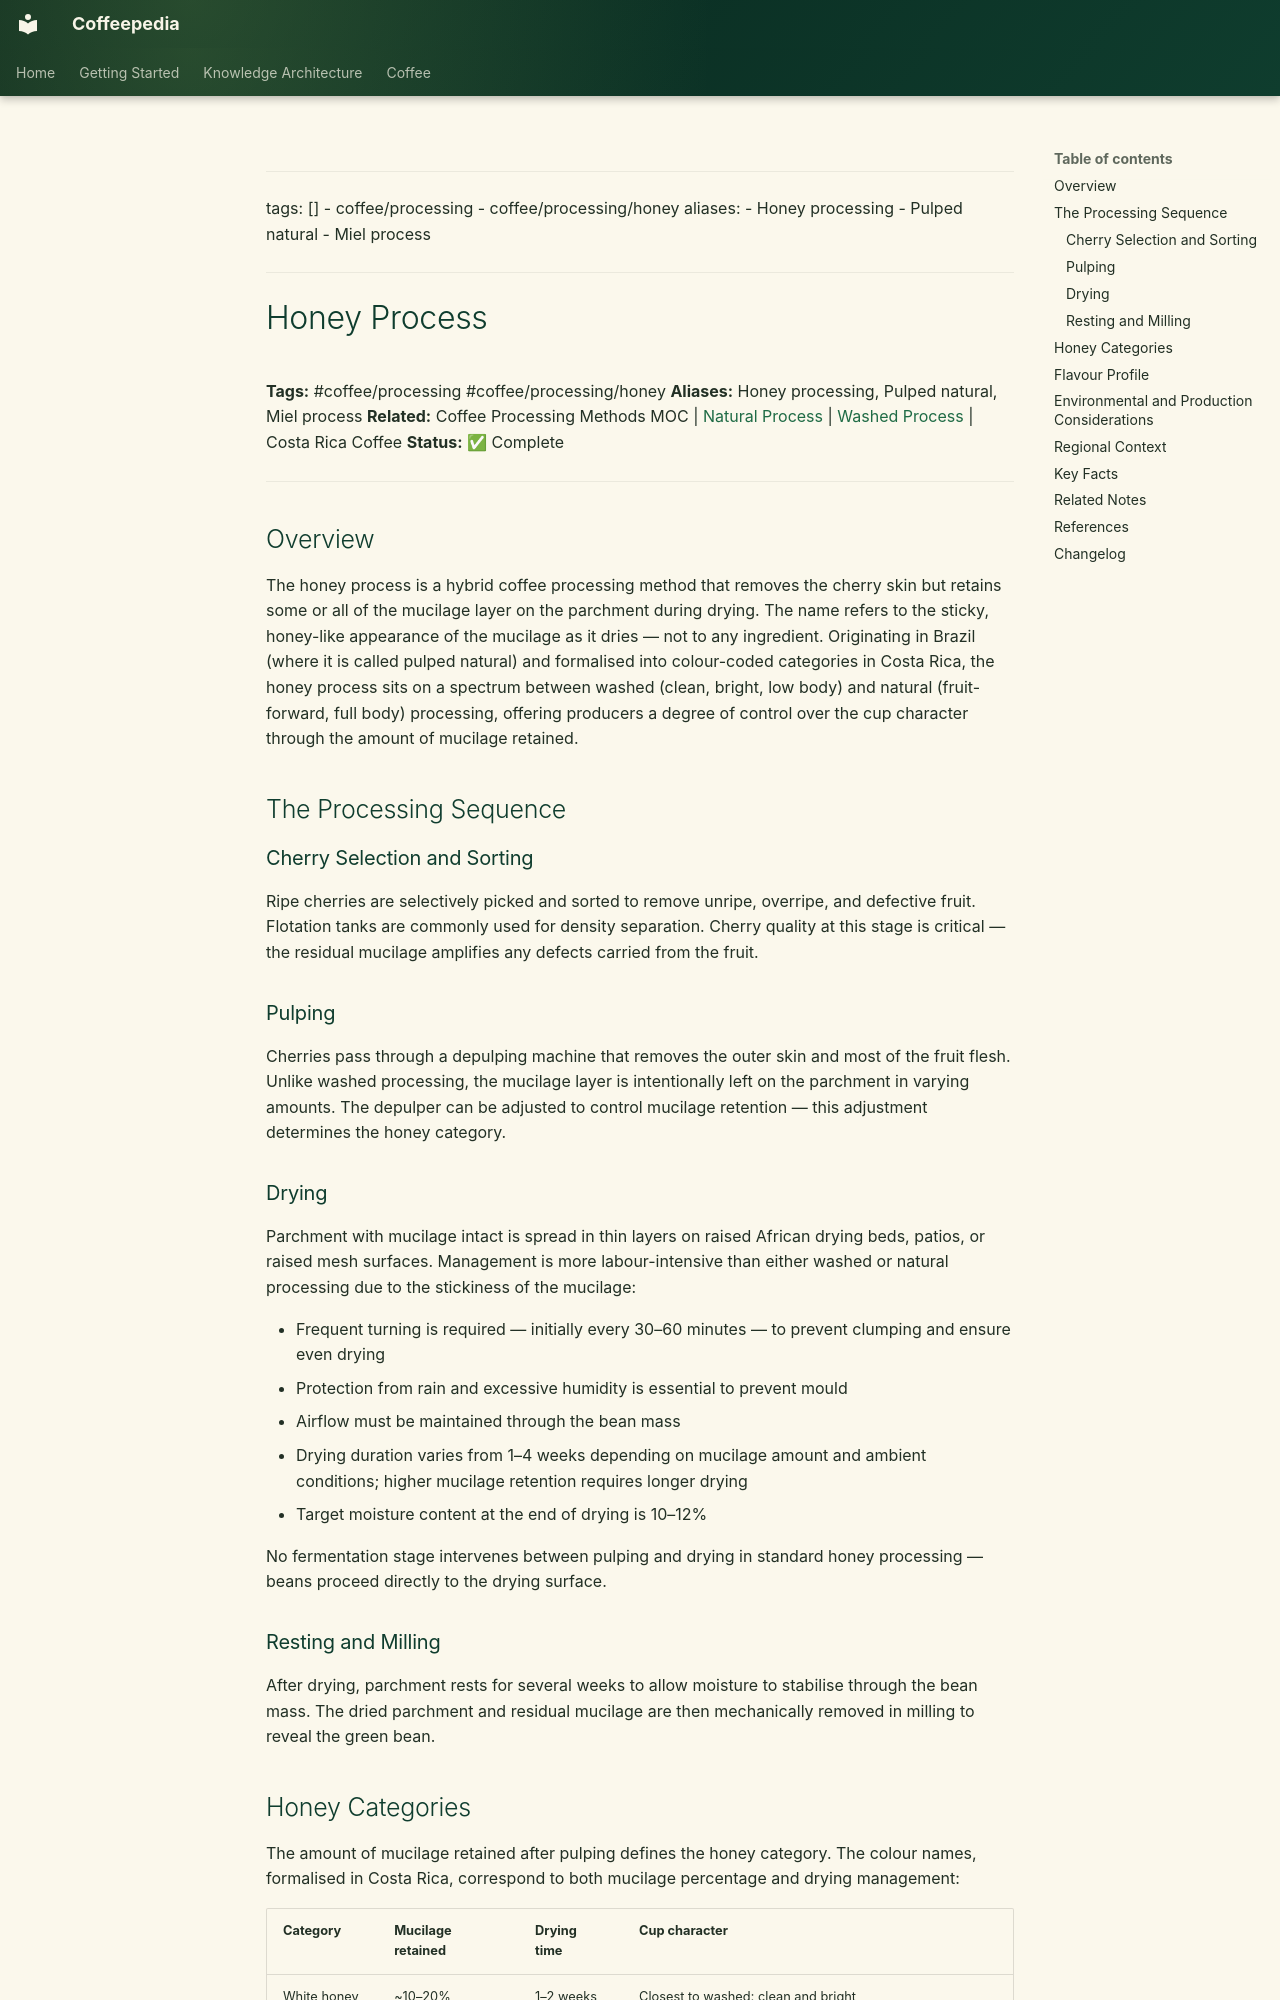

repository: Vauldt/all-about-coffee · page: coffee/coffee-processing/honey-process/index.html · generator: mkdocs

---
tags: []
  - coffee/processing
  - coffee/processing/honey
aliases:
  - Honey processing
  - Pulped natural
  - Miel process
---

# Honey Process

**Tags:** #coffee/processing #coffee/processing/honey
**Aliases:** Honey processing, Pulped natural, Miel process
**Related:** Coffee Processing Methods MOC | [Natural Process](natural-process.md) | [Washed Process](washed-process.md) | Costa Rica Coffee
**Status:** ✅ Complete

---

## Overview

The honey process is a hybrid coffee processing method that removes the cherry skin but retains some or all of the mucilage layer on the parchment during drying. The name refers to the sticky, honey-like appearance of the mucilage as it dries — not to any ingredient. Originating in Brazil (where it is called pulped natural) and formalised into colour-coded categories in Costa Rica, the honey process sits on a spectrum between washed (clean, bright, low body) and natural (fruit-forward, full body) processing, offering producers a degree of control over the cup character through the amount of mucilage retained.

## The Processing Sequence

### Cherry Selection and Sorting

Ripe cherries are selectively picked and sorted to remove unripe, overripe, and defective fruit. Flotation tanks are commonly used for density separation. Cherry quality at this stage is critical — the residual mucilage amplifies any defects carried from the fruit.

### Pulping

Cherries pass through a depulping machine that removes the outer skin and most of the fruit flesh. Unlike washed processing, the mucilage layer is intentionally left on the parchment in varying amounts. The depulper can be adjusted to control mucilage retention — this adjustment determines the honey category.

### Drying

Parchment with mucilage intact is spread in thin layers on raised African drying beds, patios, or raised mesh surfaces. Management is more labour-intensive than either washed or natural processing due to the stickiness of the mucilage:

- Frequent turning is required — initially every 30–60 minutes — to prevent clumping and ensure even drying
- Protection from rain and excessive humidity is essential to prevent mould
- Airflow must be maintained through the bean mass
- Drying duration varies from 1–4 weeks depending on mucilage amount and ambient conditions; higher mucilage retention requires longer drying
- Target moisture content at the end of drying is 10–12%

No fermentation stage intervenes between pulping and drying in standard honey processing — beans proceed directly to the drying surface.

### Resting and Milling

After drying, parchment rests for several weeks to allow moisture to stabilise through the bean mass. The dried parchment and residual mucilage are then mechanically removed in milling to reveal the green bean.
